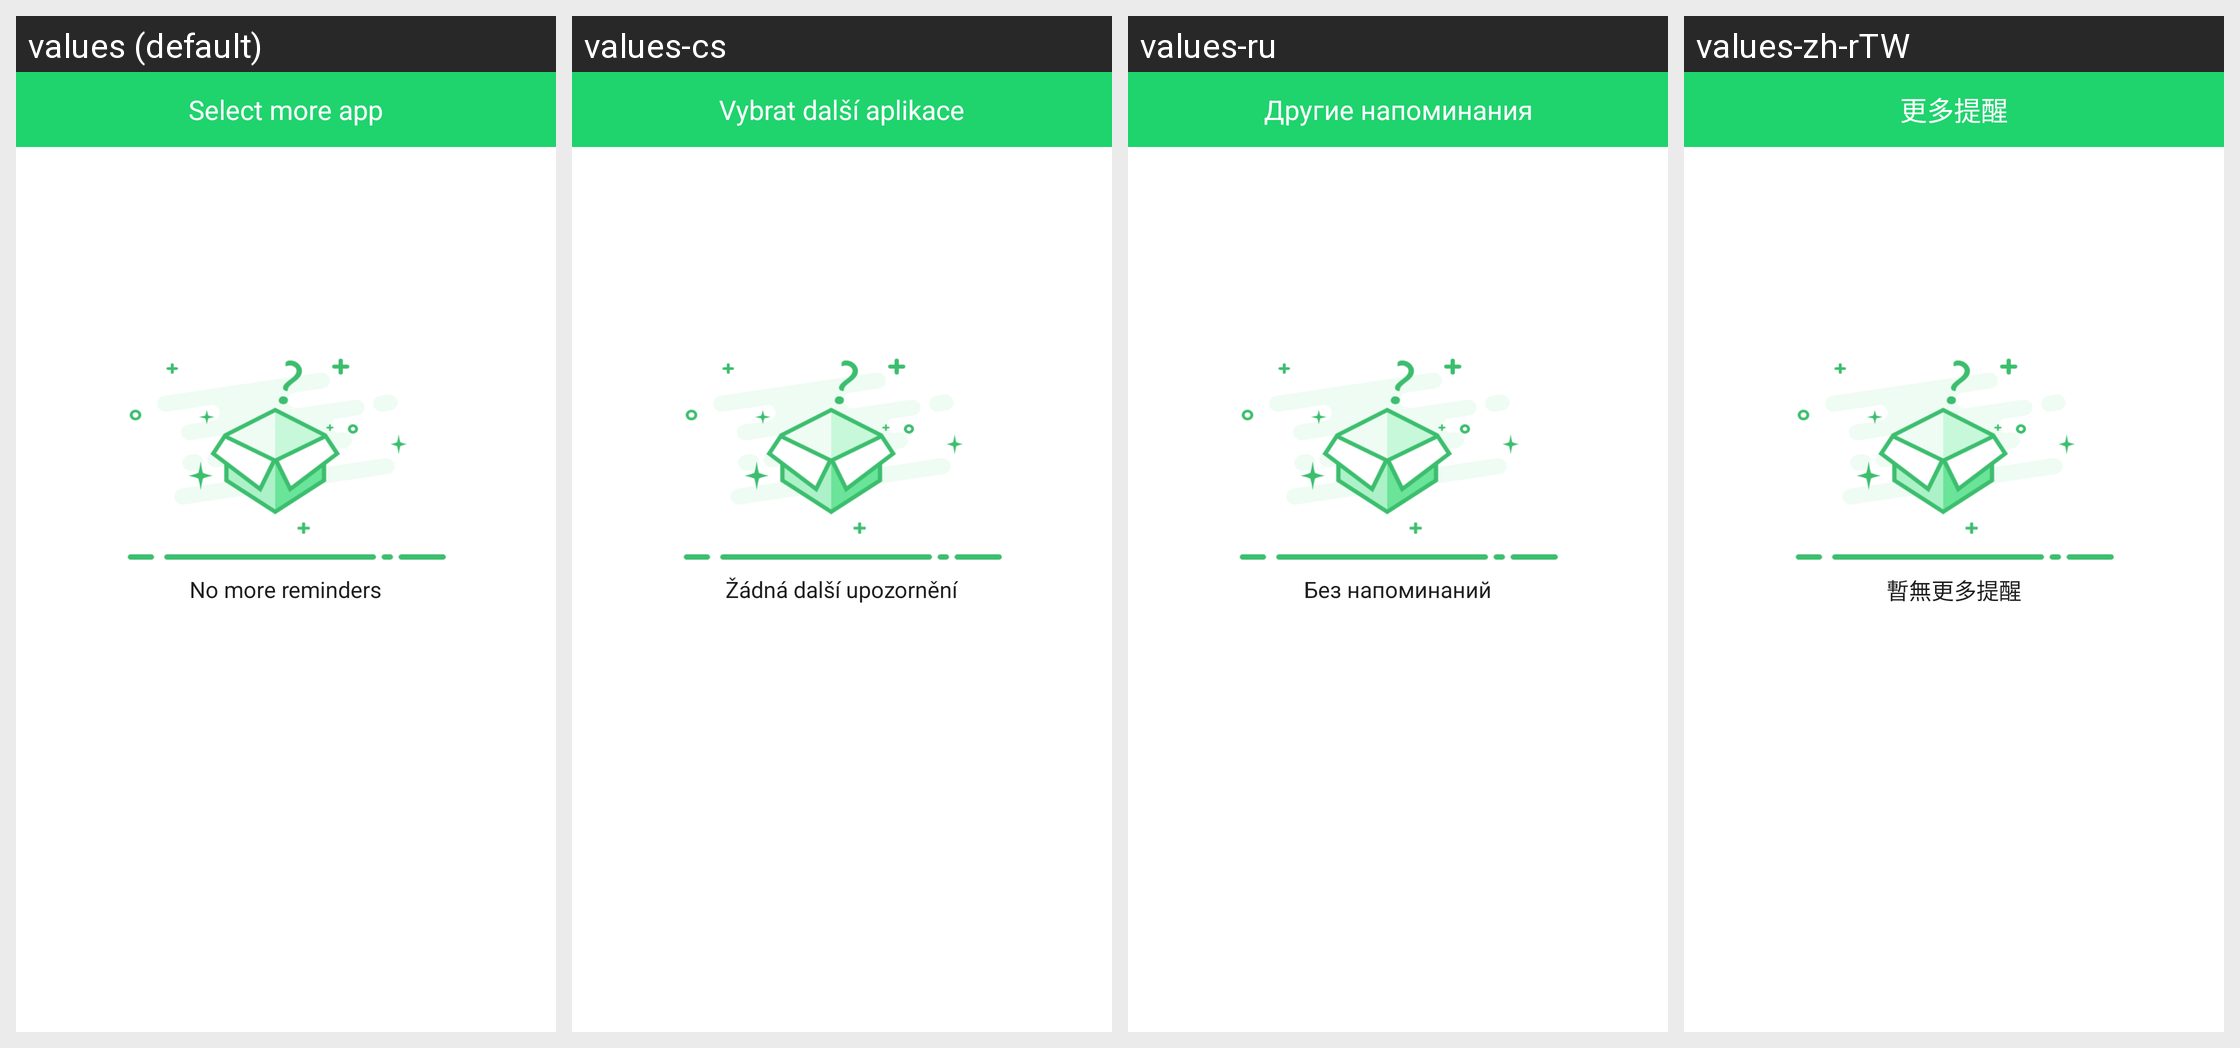

The same Android screen rendered under several of its app's locales, left to right. List the strings drawn on it with the default value and each locale's translation.
Android screen res/layout/activity_more_remind.xml rendered under 4 locales, left to right: values (default), values-cs, values-ru, values-zh-rTW. Device: Nexus 5 (rendered at 1080×1920; each locale shown at half size, 540×960, under a caption strip naming it); theme AppTheme.
Other locales in the repository, not shown: values-af, values-am, values-ar, values-az, values-be, values-bg, values-bn, values-bs, values-ca, values-da, values-de, values-el, values-en-rGB, values-es, values-es-rUS, values-et, values-eu, values-fa, values-fi, values-fr, values-fr-rCA, values-gl, values-gu, values-hi, values-hi-rIN, values-hr, values-hu, values-hy, values-in, values-is, values-it, values-iw, values-ja, values-ka, values-kk, values-km, values-kn, values-ko, values-ky, values-lo, values-lt, values-lv, values-mk, values-ml, values-mn, values-mr, values-ms, values-my, values-nb, values-ne, values-nl, values-pa, values-pl, values-pt, values-pt-rPT, values-ro, values-si, values-sk, values-sl, values-sq, values-sr, values-sv, values-sw, values-ta, values-te, values-th, values-tl, values-tr, values-uk, values-ur, values-uz, values-vi, values-zh-rCN, values-zh-rHK, values-zh-rMO, values-zu.
Strings drawn on this screen, with the default value and each locale's value (text and hints the layout hard-codes, and strings that could not be matched under every locale, appear in the picture but are not listed):

select_more_app
  values: Select more app
  values-cs: Vybrat další aplikace
  values-ru: Другие напоминания
  values-zh-rTW: 更多提醒

no_more_remind
  values: No more reminders
  values-cs: Žádná další upozornění
  values-ru: Без напоминаний
  values-zh-rTW: 暫無更多提醒
